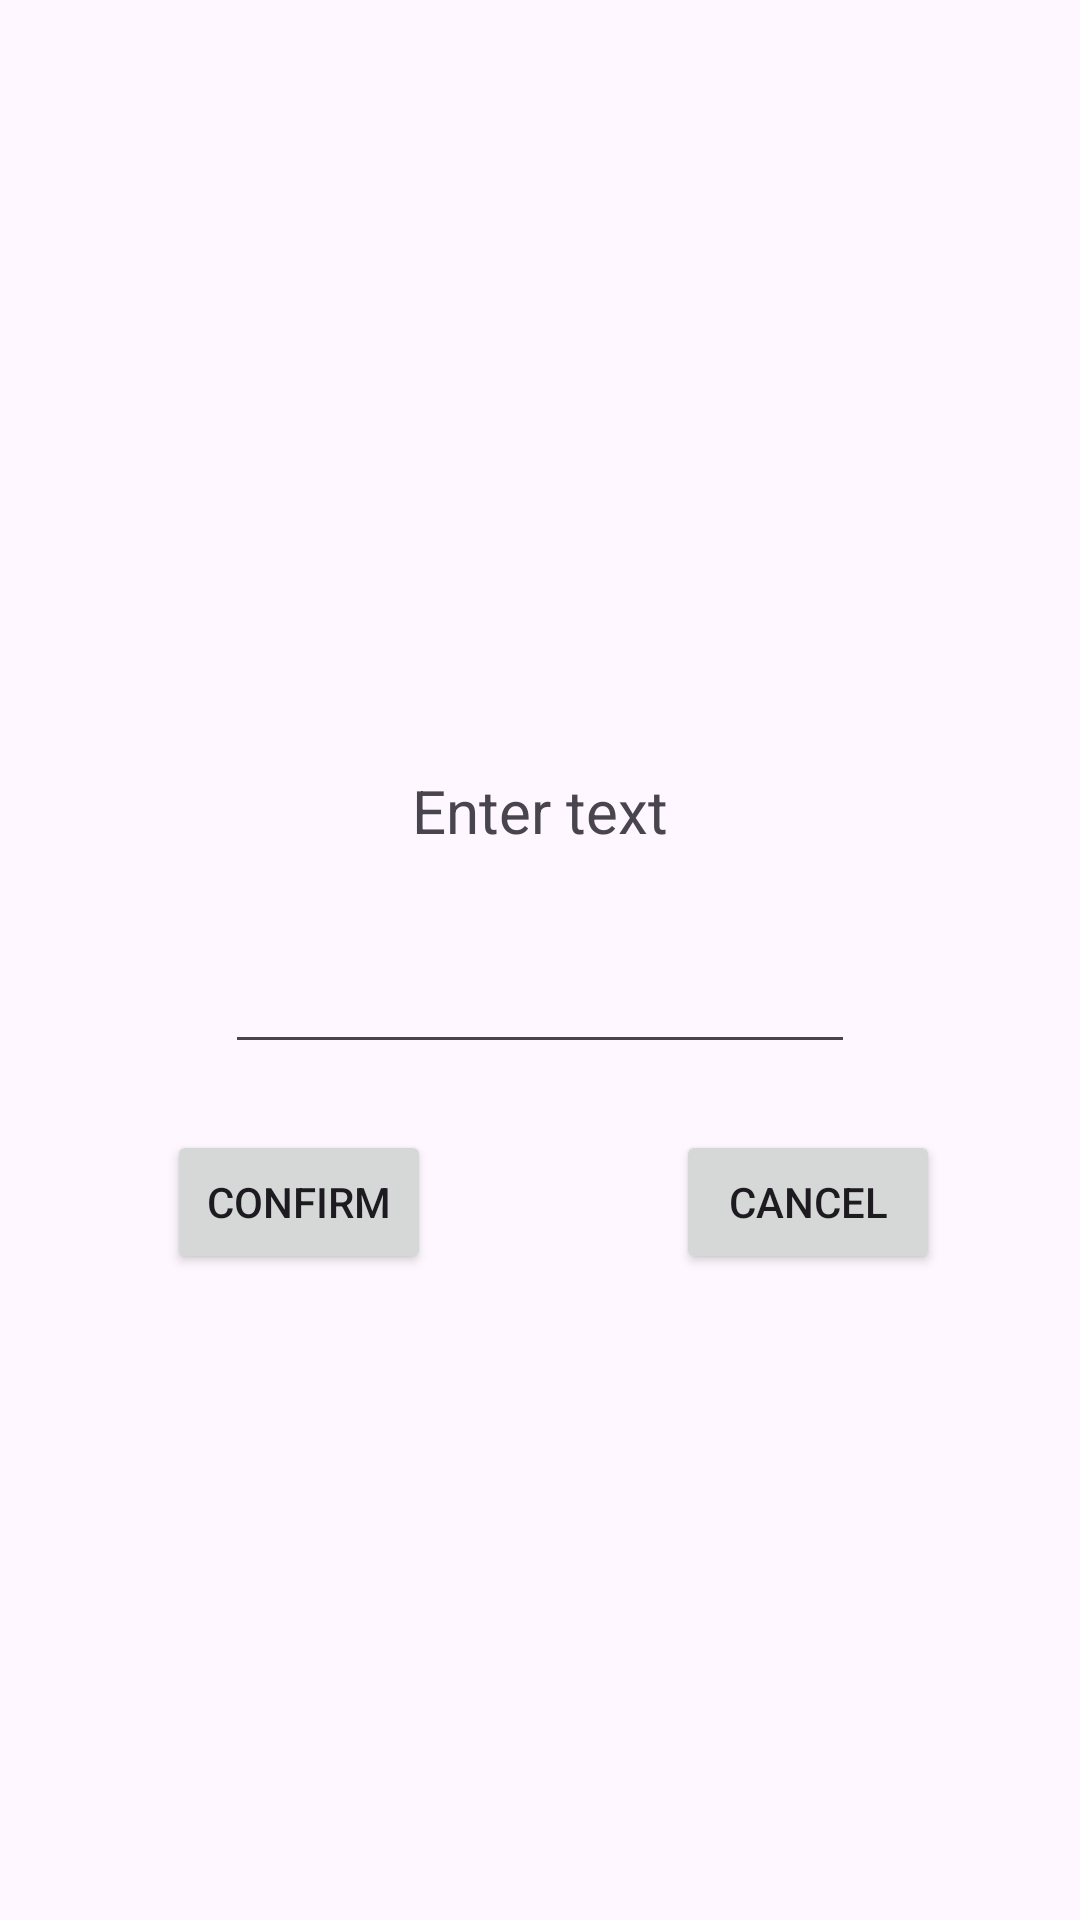

Here is an Android app screen rendered from its layout file. Give the layout XML and the strings, colors and styles it references.
<!-- AndroidManifest.xml: application theme Theme.Labs1_app -->
<!-- res/layout/activity_explicit.xml -->
<?xml version="1.0" encoding="utf-8"?>
<androidx.constraintlayout.widget.ConstraintLayout xmlns:android="http://schemas.android.com/apk/res/android"
    xmlns:app="http://schemas.android.com/apk/res-auto"
    xmlns:tools="http://schemas.android.com/tools"
    android:layout_width="match_parent"
    android:layout_height="match_parent"
    tools:context=".ExplicitActivity">

    <TextView
        android:id="@+id/textView"
        android:layout_width="wrap_content"
        android:layout_height="wrap_content"
        android:paddingTop="40dp"
        android:text="Enter text"
        android:textSize="20sp"
        app:layout_constraintBottom_toBottomOf="parent"
        app:layout_constraintEnd_toEndOf="parent"
        app:layout_constraintStart_toStartOf="parent"
        app:layout_constraintTop_toTopOf="parent"
        app:layout_constraintVertical_bias="0.378" />

    <Button
        android:id="@+id/buttonConfirm"
        android:layout_width="wrap_content"
        android:layout_height="wrap_content"
        android:text="Confirm"
        app:layout_constraintBottom_toBottomOf="parent"
        app:layout_constraintEnd_toEndOf="parent"
        app:layout_constraintHorizontal_bias="0.205"
        app:layout_constraintStart_toStartOf="parent"
        app:layout_constraintTop_toTopOf="parent"
        app:layout_constraintVertical_bias="0.636" />

    <Button
        android:id="@+id/buttonBack"
        android:layout_width="wrap_content"
        android:layout_height="wrap_content"
        android:text="Cancel"
        app:layout_constraintBottom_toBottomOf="parent"
        app:layout_constraintEnd_toEndOf="parent"
        app:layout_constraintHorizontal_bias="0.828"
        app:layout_constraintStart_toStartOf="parent"
        app:layout_constraintTop_toTopOf="parent"
        app:layout_constraintVertical_bias="0.636" />

    <EditText
        android:id="@+id/editTextChoice"
        android:layout_width="wrap_content"
        android:layout_height="wrap_content"
        android:ems="10"
        android:inputType="text"
        android:minHeight="48dp"
        android:saveEnabled="false"
        app:layout_constraintBottom_toBottomOf="parent"
        app:layout_constraintEnd_toEndOf="parent"
        app:layout_constraintStart_toStartOf="parent"
        app:layout_constraintTop_toTopOf="parent"
        app:layout_constraintVertical_bias="0.518" />


</androidx.constraintlayout.widget.ConstraintLayout>
<!-- resources referenced by this layout -->
<resources>
  <style name="Theme.Labs1_app" parent="Base.Theme.Labs1_app" />
  <style name="Base.Theme.Labs1_app" parent="Theme.Material3.DayNight.NoActionBar">
          
          
      </style>
</resources>
